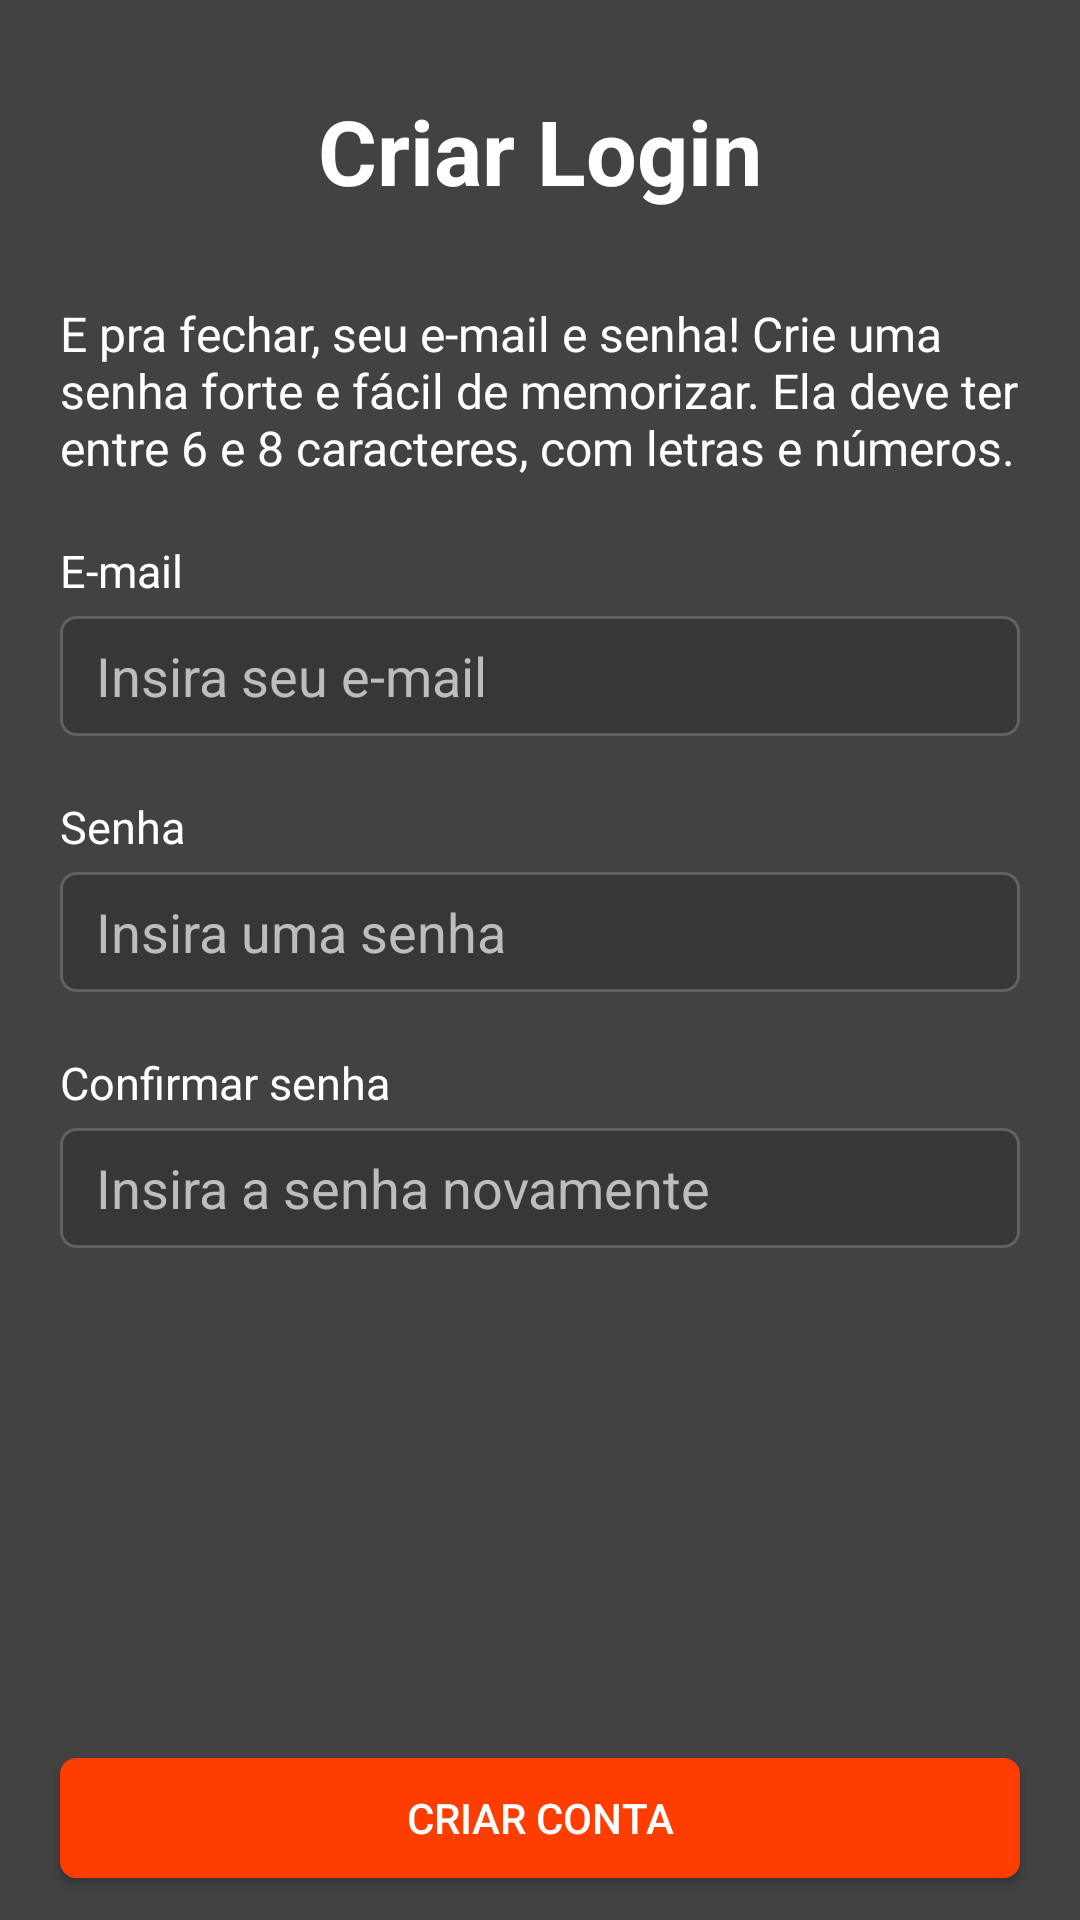

Write the Android layout XML for this screen, with the resource values it uses.
<!-- AndroidManifest.xml: application theme Theme.POOBank -->
<!-- res/layout/activity_register_account.xml -->
<?xml version="1.0" encoding="utf-8"?>
<LinearLayout xmlns:android="http://schemas.android.com/apk/res/android"
    xmlns:app="http://schemas.android.com/apk/res-auto"
    xmlns:tools="http://schemas.android.com/tools"
    android:layout_width="match_parent"
    android:layout_height="match_parent"
    android:orientation="vertical"
    android:background="@color/back"
    tools:context=".RegisterAccountActivity">

    <TextView
        style="@style/Title_Screen"
        android:text="@string/title_registration_screen_2" />

    <TextView
        android:layout_width="match_parent"
        android:layout_height="wrap_content"
        android:paddingHorizontal="20dp"
        android:layout_marginTop="30dp"
        android:text="@string/info_registration_screen_2"
        android:textColor="@color/white"
        android:textSize="16sp" />

    <TextView
        android:id="@+id/text_email"
        android:layout_marginTop="20dp"
        android:layout_width="match_parent"
        android:layout_height="wrap_content"
        android:layout_marginStart="20dp"
        android:text="@string/text_email"
        android:textColor="@color/white"
        android:textSize="15sp" />

    <EditText
        android:id="@+id/edit_email"
        style="@style/EditText_form"
        android:inputType="textEmailAddress"
        android:layout_width="match_parent"
        android:layout_marginTop="5dp"
        android:layout_marginBottom="20dp"
        android:hint="@string/hint_email" />

    <TextView
        android:id="@+id/text_password1"
        android:layout_width="match_parent"
        android:layout_height="wrap_content"
        android:layout_marginLeft="20dp"
        android:text="@string/text_password"
        android:textColor="@color/white"
        android:textSize="15sp" />

    <EditText
        android:id="@+id/edit_password1"
        style="@style/EditText_form"
        android:layout_width="match_parent"
        android:inputType="textPassword"
        android:layout_marginTop="5dp"
        android:maxLength="8"
        android:layout_marginBottom="20dp"
        android:hint="@string/hint_password" />

    <TextView
        android:id="@+id/text_password2"
        android:layout_width="match_parent"
        android:layout_height="wrap_content"
        android:layout_marginStart="20dp"
        android:text="@string/text_password_check"
        android:textColor="@color/white"
        android:textSize="15sp" />
    <EditText
        android:id="@+id/edit_password2"
        style="@style/EditText_form"
        android:layout_width="match_parent"
        android:inputType="textPassword"
        android:maxLength="8"
        android:layout_marginTop="5dp"
        android:layout_marginBottom="20dp"
        android:hint="@string/hint_password_check" />

    <Button
        android:id="@+id/btn_finished"
        style="@style/Button_form"
        android:layout_marginTop="150dp"
        android:text="@string/btn_finish_registration"
        app:backgroundTint="@color/secondary" />

</LinearLayout>
<!-- resources referenced by this layout -->
<resources>
  <color name="back">#424242</color>
  <color name="secondary">#ff3d00</color>
  <color name="white">#FFFFFFFF</color>
  <string name="btn_finish_registration">Criar conta</string>
  <string name="hint_email">Insira seu e-mail</string>
  <string name="hint_password">Insira uma senha</string>
  <string name="hint_password_check">Insira a senha novamente</string>
  <string name="info_registration_screen_2">E pra fechar, seu e-mail e senha! Crie uma senha forte e fácil de memorizar. Ela deve ter entre 6 e 8 caracteres, com letras e números.</string>
  <string name="text_email">E-mail</string>
  <string name="text_password">Senha</string>
  <string name="text_password_check">Confirmar senha</string>
  <string name="title_registration_screen_2">Criar Login</string>
  <style name="Button_form">
          <item name="android:layout_height">40dp</item>
          <item name="android:background">@drawable/custom_button</item>
          <item name="android:textColor">@color/white</item>
          <item name="android:layout_width">match_parent</item>
          <item name="android:layout_marginTop">40dp</item>
          <item name="android:layout_marginRight">20dp</item>
          <item name="android:layout_marginLeft">20dp</item>
      </style>
  <style name="EditText_form">
          <item name="android:layout_width">match_parent</item>
          <item name="android:layout_height">40dp</item>
          <item name="android:layout_marginRight">20dp</item>
          <item name="android:layout_marginLeft">20dp</item>
          <item name="android:layout_marginTop">5dp</item>
          <item name="android:layout_marginBottom">20dp</item>
          <item name="android:drawablePadding">12dp</item>
          <item name="android:paddingStart">12dp</item>
          <item name="android:textColor">@color/white</item>
          <item name="android:textColorHint">@color/hint</item>
          <item name="android:background">@drawable/input_data</item>
      </style>
  <style name="Title_Screen">
          <item name="android:layout_width">match_parent</item>
          <item name="android:layout_height">wrap_content</item>
          <item name="android:layout_marginTop">30dp</item>
          <item name="android:textAlignment">center</item>
          <item name="android:textColor">@color/white</item>
          <item name="android:textSize">30sp</item>
          <item name="android:textStyle">bold</item>
          
      </style>
  <style name="Theme.POOBank" parent="Theme.MaterialComponents.DayNight.NoActionBar">
          
          <item name="colorPrimary">@color/purple_500</item>
          <item name="colorPrimaryVariant">@color/purple_700</item>
          <item name="colorOnPrimary">@color/white</item>
          
          <item name="colorSecondary">@color/teal_200</item>
          <item name="colorSecondaryVariant">@color/teal_700</item>
          <item name="colorOnSecondary">@color/black</item>
          
          <item name="android:statusBarColor" tools:targetApi="l">@color/back</item>
          
      </style>
  <!-- drawable custom_button (drawable) -->
  <?xml version="1.0" encoding="utf-8"?>
  <selector xmlns:android="http://schemas.android.com/apk/res/android">
      <item>
          <shape>
              <corners android:radius="5dp"/>
              <solid android:color="@color/secondary"/>
              <stroke android:color="@color/secondary" android:width="1dp"/>
          </shape>
      </item>
  
  </selector>
  <color name="hint">#bdbdbd</color>
  <color name="purple_500">#FF6200EE</color>
  <color name="purple_700">#FF3700B3</color>
  <color name="teal_200">#FF03DAC5</color>
  <color name="teal_700">#FF018786</color>
  <color name="black">#FF000000</color>
  <color name="primary">#373737</color>
  <color name="not_focused">#616161</color>
</resources>
